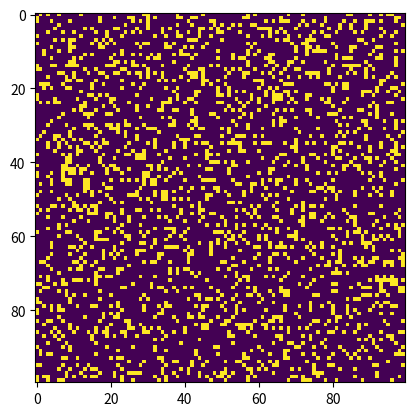

Write Python code to recreate this figure.
import argparse
import numpy as np
import matplotlib.pyplot as plt
import matplotlib.animation as animation

ON = 255
OFF = 0
vals = [ON, OFF]


def randomGrid(N):
    return np.random.choice(vals, N * N, p=[0.2, 0.8]).reshape(N, N)


def addGlider(i, j, grid):
    glider = np.array([[0, 0, 255],
                       [255, 0, 255],
                       [0, 255, 255]])
    grid[i:i + 3, j:j + 3] = glider


def addGosperGliderGun(i, j, grid):
    gun = np.zeros(11 * 38).reshape(11, 38)

    gun[5][1] = gun[5][2] = 255
    gun[6][1] = gun[6][2] = 255

    gun[3][13] = gun[3][14] = 255
    gun[4][12] = gun[4][16] = 255
    gun[5][11] = gun[5][17] = 255
    gun[6][11] = gun[6][15] = gun[6][17] = gun[6][18] = 255
    gun[7][11] = gun[7][17] = 255
    gun[8][12] = gun[8][16] = 255
    gun[9][13] = gun[9][14] = 255

    gun[1][25] = 255
    gun[2][23] = gun[2][25] = 255
    gun[3][21] = gun[3][22] = 255
    gun[4][21] = gun[4][22] = 255
    gun[5][21] = gun[5][22] = 255
    gun[6][23] = gun[6][25] = 255
    gun[7][25] = 255

    gun[3][35] = gun[3][36] = 255
    gun[4][35] = gun[4][36] = 255

    grid[i:i + 11, j:j + 38] = gun


def update(frameNum, img, grid, N):
    newGrid = grid.copy()
    for i in range(N):
        for j in range(N):
            # Calcule la suma de ocho celdas circundantes (0, 255), calcule cuántas vidas hay alrededor
            # % N se usa para considerar las condiciones de contorno
            total = int((grid[i, (j - 1) % N] + grid[i, (j + 1) % N] +
                         grid[(i - 1) % N, j] + grid[(i + 1) % N, j] +
                         grid[(i - 1) % N, (j - 1) % N] + grid[(i - 1) % N, (j + 1) % N] +
                         grid[(i + 1) % N, (j - 1) % N] + grid[(i + 1) % N, (j + 1) % N]) / 255)
            # Reglas de actualización de la vida
            if grid[i, j] == ON:
                if (total < 2) or (total > 3):
                    newGrid[i, j] = OFF
            else:
                if total == 3:
                    newGrid[i, j] = ON
    # Actualizar datos
    img.set_data(newGrid)
    grid[:] = newGrid[:]
    return img,


def main():
    # Recibir parámetros entrantes
    parser = argparse.ArgumentParser(
        description="Simulacion del juego de la vida de Conways.")
    parser.add_argument('--grid-size', dest='N', required=False)
    parser.add_argument('--mov-file', dest='movfile', required=False)
    parser.add_argument('--interval', dest='interval', required=False)
    parser.add_argument('--glider', action='store_true', required=False)
    parser.add_argument('--gosper', action='store_true', required=False)
    args = parser.parse_args()

    # Establecer el tamaño de mapa predeterminado
    N = 100
    if args.N and int(args.N) > 8:
        N = int(args.N)

    # Establecer el tiempo de intervalo de actualización predeterminado ms
    updateInterval = 50
    if args.interval:
        updateInterval = int(args.interval)

    # Seleccione la imagen inicial
    grid = np.array([])
    # Use una imagen aleatoria si no hay otra opción
    if args.glider:
        grid = np.zeros(N * N).reshape(N, N)
        addGlider(1, 1, grid)
    elif args.gosper:
        grid = np.zeros(N * N).reshape(N, N)
        addGosperGliderGun(10, 10, grid)
    else:
        grid = randomGrid(N)

    # Establecer animación
    fig, ax = plt.subplots()
    img = ax.imshow(grid, interpolation='nearest')
    ani = animation.FuncAnimation(fig, update, fargs=(img, grid, N,),
                                  frames=10,
                                  interval=updateInterval,
                                  save_count=50)

    # Elija la ubicación de salida
    if args.movfile:
        ani.save(args.movfile, fps=30, extra_args=['-vcodec', 'libx264'])

    plt.show()


# Ejecutar
if __name__ == '__main__':
    main()
